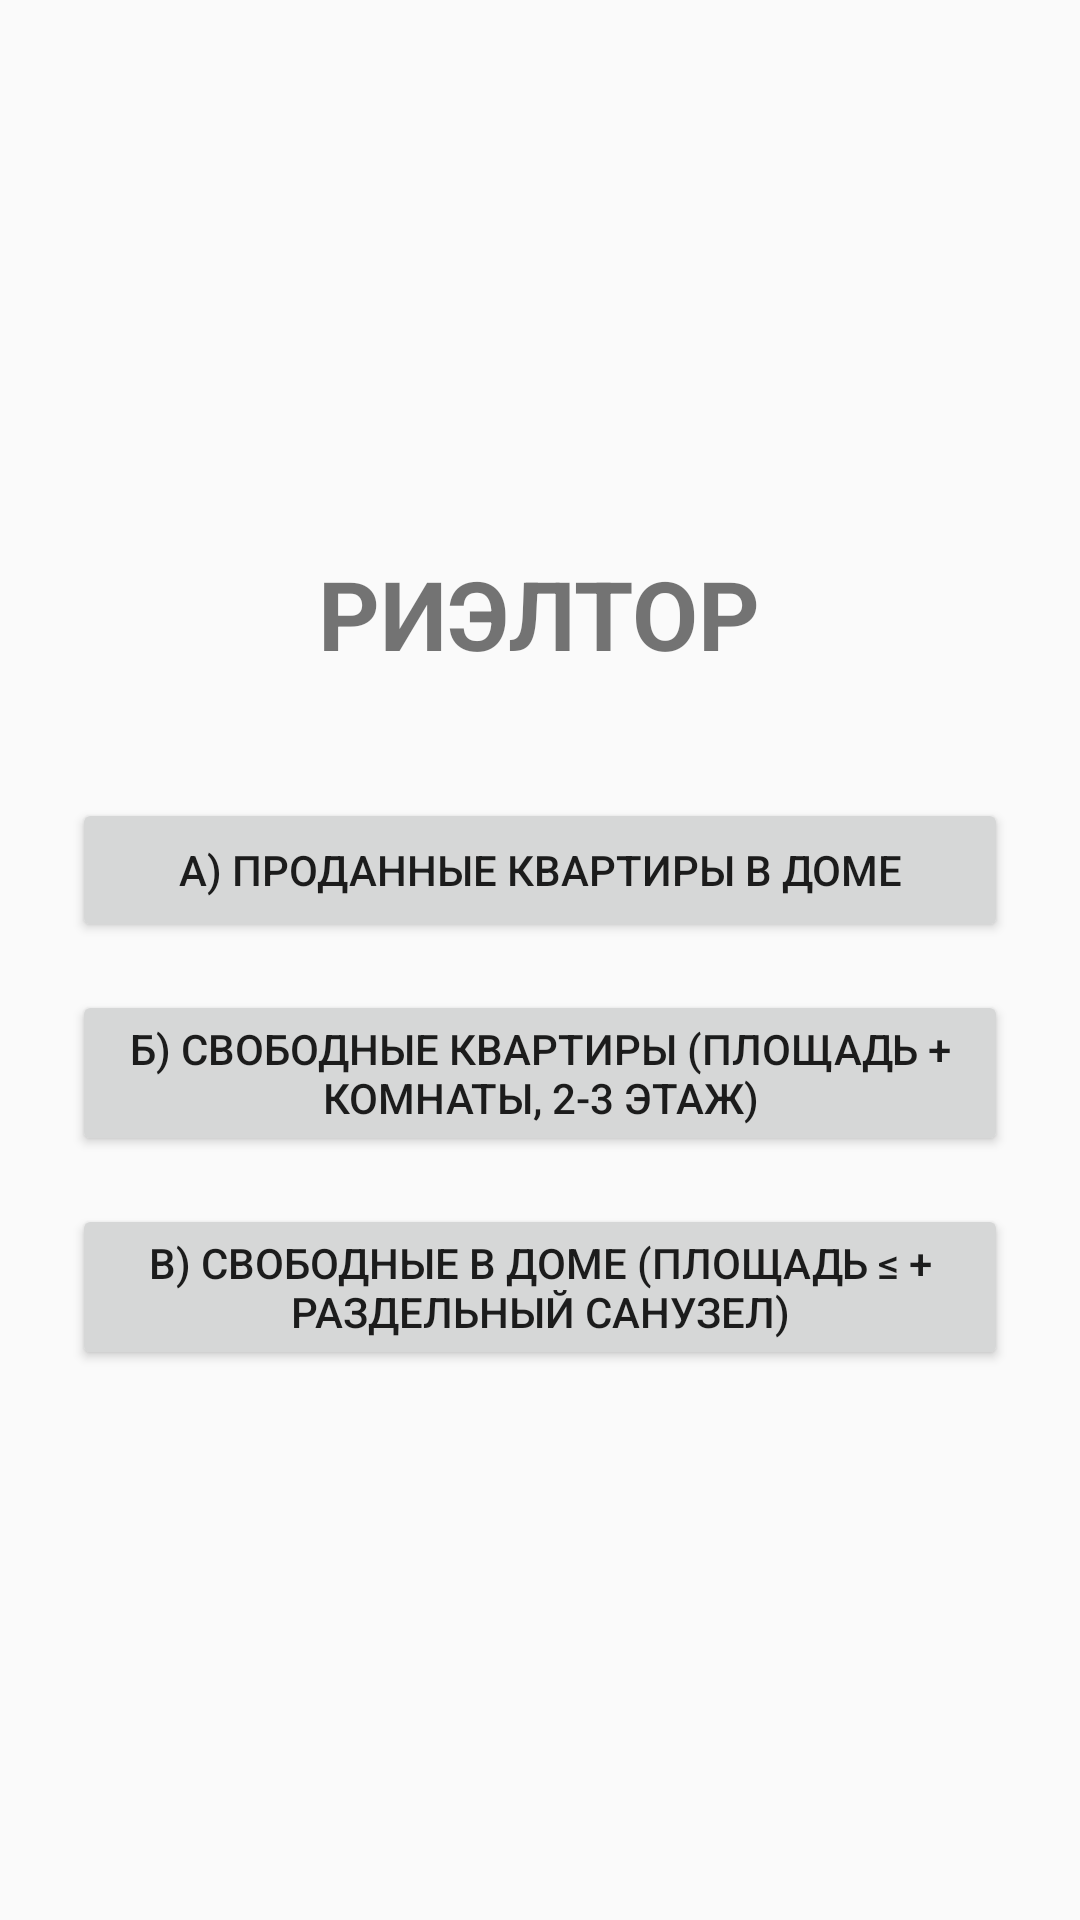

Here is an Android app screen rendered from its layout file. Give the layout XML and the strings, colors and styles it references.
<!-- AndroidManifest.xml: application theme android:Theme.Material.Light.DarkActionBar -->
<!-- res/layout/activity_main.xml -->
<?xml version="1.0" encoding="utf-8"?>
<LinearLayout xmlns:android="http://schemas.android.com/apk/res/android"
    android:layout_width="match_parent"
    android:layout_height="match_parent"
    android:orientation="vertical"
    android:padding="24dp"
    android:gravity="center">

    <TextView
        android:text="РИЭЛТОР"
        android:textSize="32sp"
        android:textStyle="bold"
        android:layout_marginBottom="40dp"
        android:layout_width="wrap_content"
        android:layout_height="wrap_content"/>

    <Button
        android:id="@+id/btnQuery1"
        android:text="а) Проданные квартиры в доме"
        android:layout_width="match_parent"
        android:layout_height="wrap_content"
        android:layout_marginBottom="16dp"/>

    <Button
        android:id="@+id/btnQuery2"
        android:text="б) Свободные квартиры (площадь + комнаты, 2-3 этаж)"
        android:layout_width="match_parent"
        android:layout_height="wrap_content"
        android:layout_marginBottom="16dp"/>

    <Button
        android:id="@+id/btnQuery3"
        android:text="в) Свободные в доме (площадь ≤ + раздельный санузел)"
        android:layout_width="match_parent"
        android:layout_height="wrap_content"/>
</LinearLayout>
<!-- resources referenced by this layout -->
<resources>

</resources>
